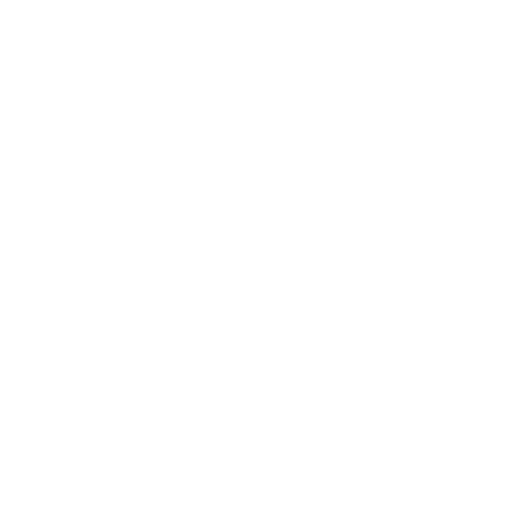
t = 0.00 s
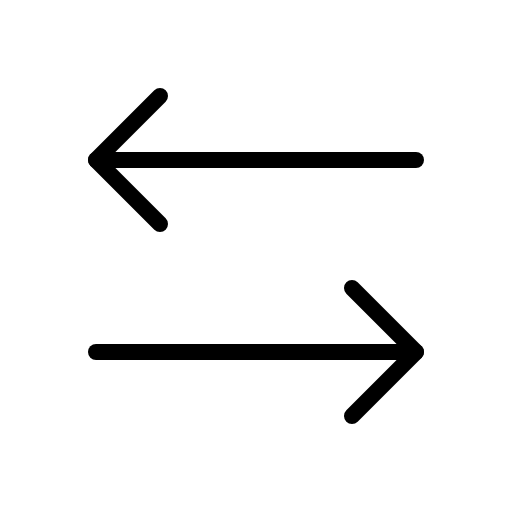
t = 0.38 s
t = 1.13 s: frame unchanged from t = 0.38 s, image omitted
t = 1.50 s: frame unchanged from t = 0.38 s, image omitted
t = 1.88 s: frame unchanged from t = 0.38 s, image omitted
t = 2.63 s: frame unchanged from t = 0.38 s, image omitted

The animated SVG that drew these frames (rendered in a browser with its animation timeline set to each time). Animation: 1 CSS @keyframes rule; one cycle of 3.00 s, repeats indefinitely.

<svg xmlns="http://www.w3.org/2000/svg" viewBox="0 0 256 256">
  <style>
    .draw-line {
      stroke-dasharray: 2000;
      stroke-dashoffset: 0;
    }
    svg:hover .draw-line {
      animation: phosphor-draw-in 3s ease-in-out infinite alternate;
    }
    @keyframes phosphor-draw-in {
      0%   { stroke-dashoffset: 2000; }
      50%  { stroke-dashoffset: 0; }
      100% { stroke-dashoffset: 0; }
    }
  </style><rect width="256" height="256" fill="none"/><polyline points="176 144 208 176 176 208" fill="none" stroke="currentColor" stroke-linecap="round" stroke-linejoin="round" stroke-width="8" class="draw-line"/><line x1="48" y1="176" x2="208" y2="176" fill="none" stroke="currentColor" stroke-linecap="round" stroke-linejoin="round" stroke-width="8" class="draw-line"/><polyline points="80 112 48 80 80 48" fill="none" stroke="currentColor" stroke-linecap="round" stroke-linejoin="round" stroke-width="8" class="draw-line"/><line x1="208" y1="80" x2="48" y2="80" fill="none" stroke="currentColor" stroke-linecap="round" stroke-linejoin="round" stroke-width="8" class="draw-line"/></svg>
